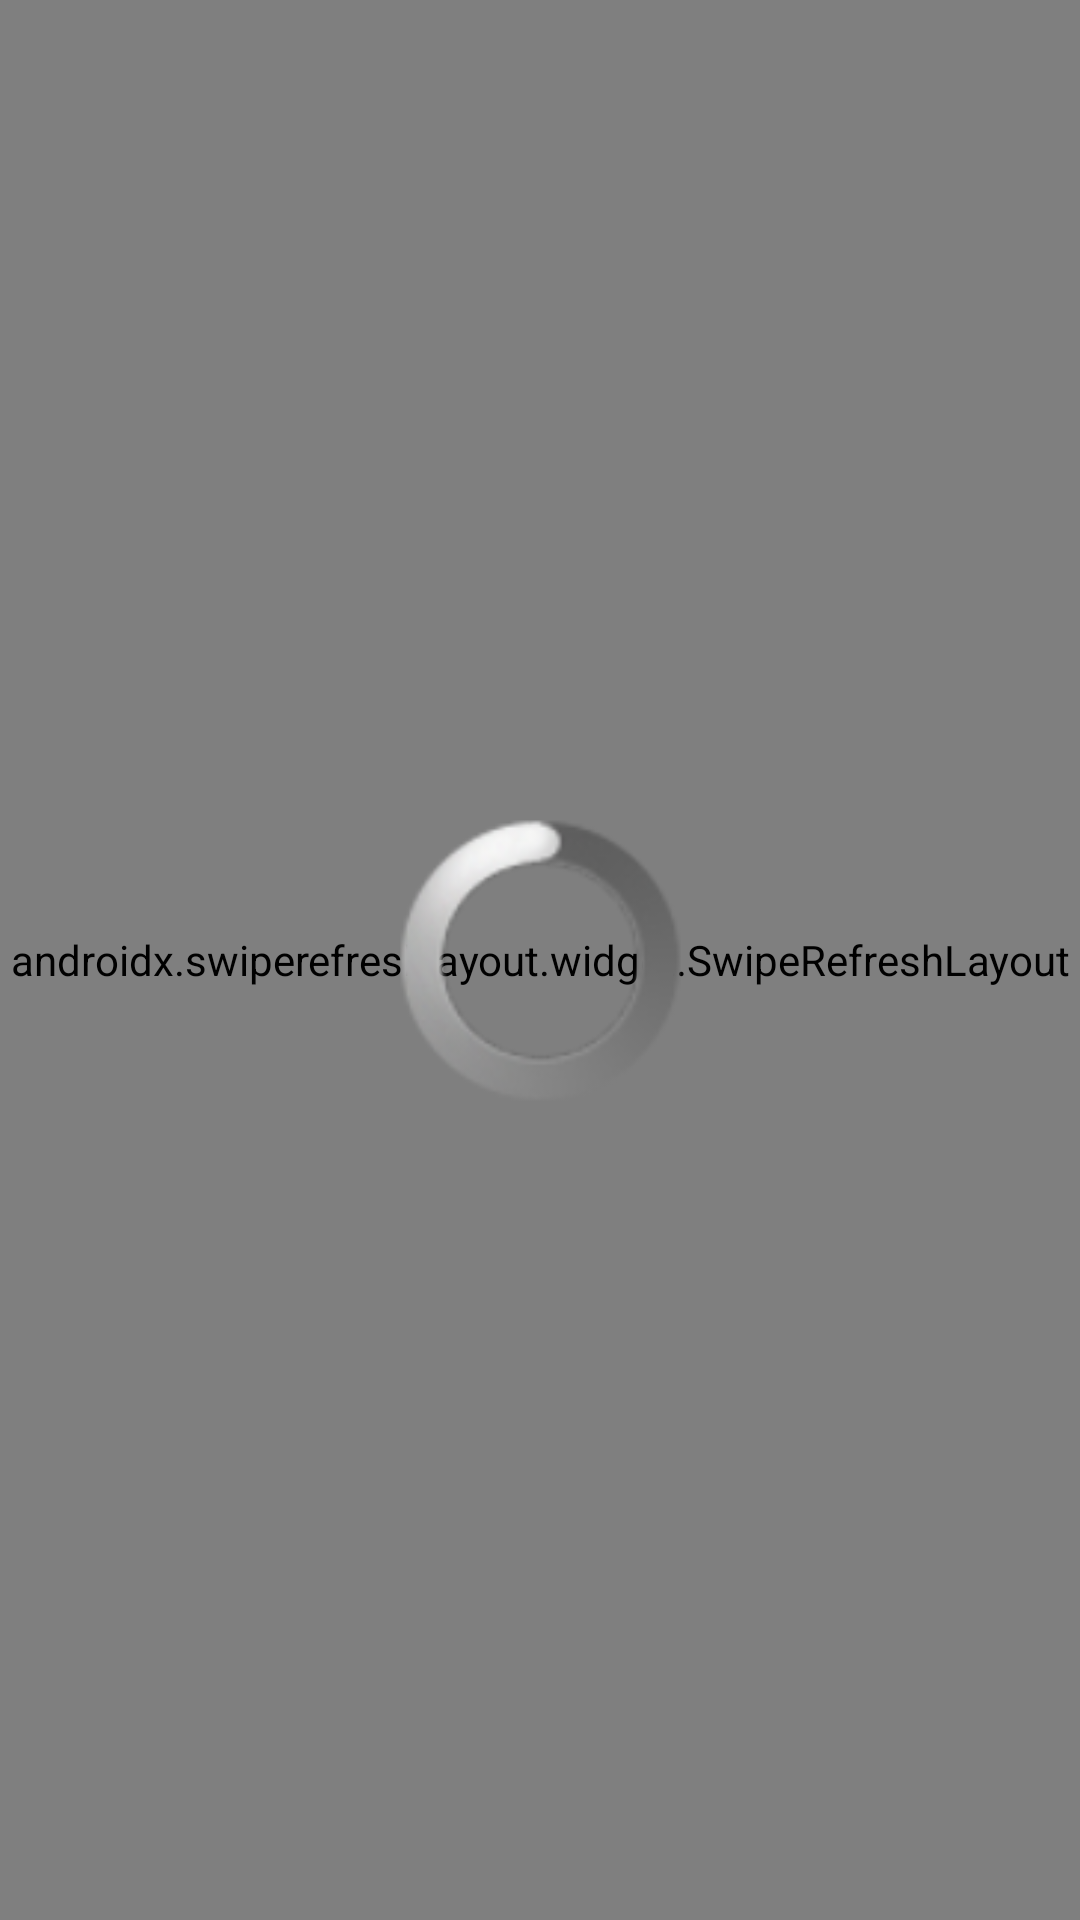

Produce the Android XML layout that renders to this screen, including the resource entries it uses.
<!-- AndroidManifest.xml: application theme Theme.RunCause -->
<!-- res/layout/fragment_user_run_list.xml -->
<?xml version="1.0" encoding="utf-8"?>
<androidx.constraintlayout.widget.ConstraintLayout xmlns:android="http://schemas.android.com/apk/res/android"
xmlns:tools="http://schemas.android.com/tools"
android:layout_width="match_parent"
android:layout_height="match_parent"
xmlns:app="http://schemas.android.com/apk/res-auto"
tools:context=".UserRunListFragment">
<androidx.swiperefreshlayout.widget.SwipeRefreshLayout
    android:id="@+id/run_list_swipe_refresh"
    android:layout_width="0dp"
    android:layout_height="0dp"
    app:layout_constraintBottom_toBottomOf="parent"
    app:layout_constraintEnd_toEndOf="parent"
    app:layout_constraintStart_toStartOf="parent"
    app:layout_constraintTop_toTopOf="parent">
    <androidx.recyclerview.widget.RecyclerView
        android:id="@+id/run_list_rv"
        android:layout_width="0dp"
        android:layout_height="0dp"
        app:layout_constraintBottom_toBottomOf="parent"
        app:layout_constraintEnd_toEndOf="parent"
        app:layout_constraintHorizontal_bias="1.0"
        app:layout_constraintStart_toStartOf="parent"
        app:layout_constraintTop_toTopOf="parent"
        app:layout_constraintVertical_bias="0.0" />
</androidx.swiperefreshlayout.widget.SwipeRefreshLayout>

<ProgressBar
    android:id="@+id/list_run_progressbar"
    style="@android:style/Widget.ProgressBar"
    android:layout_width="99dp"
    android:layout_height="95dp"
    app:layout_constraintBottom_toBottomOf="parent"
    app:layout_constraintEnd_toEndOf="parent"
    app:layout_constraintStart_toStartOf="parent"
    app:layout_constraintTop_toTopOf="parent" />


</androidx.constraintlayout.widget.ConstraintLayout>
<!-- resources referenced by this layout -->
<resources>
  <style name="Theme.RunCause" parent="Theme.MaterialComponents.DayNight.DarkActionBar">
          
          <item name="colorPrimary">#A40E0227</item>
          <item name="colorPrimaryVariant">#FFD740</item>
          <item name="colorOnPrimary">@color/black</item>
          
          <item name="colorSecondary">@color/teal_200</item>
          <item name="colorSecondaryVariant">@color/teal_700</item>
          <item name="colorOnSecondary">@color/black</item>
          
          <item name="android:statusBarColor">#A40E0227</item>
          
      </style>
  <color name="black">#FF000000</color>
  <color name="teal_200">#FF03DAC5</color>
  <color name="teal_700">#FF018786</color>
</resources>
